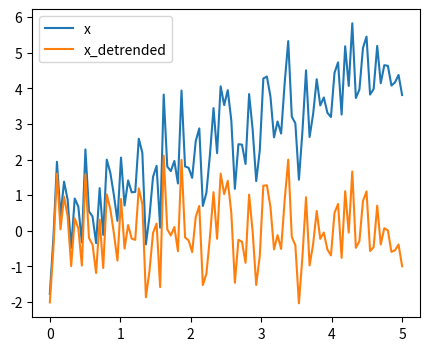
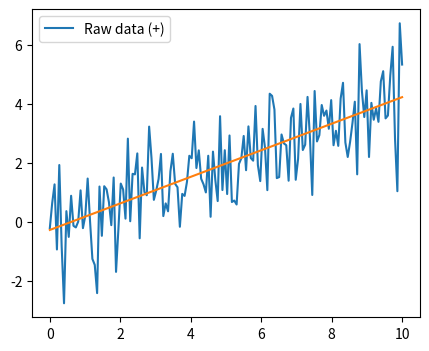

These charts were generated, in order, by the following Python code:
#https://scipy-lectures.org/intro/scipy/auto_examples/plot_detrend.html
import numpy as np
t = np.linspace(0, 5, 100)
x = t + np.random.normal(size=100)

from scipy import signal
x_detrended = signal.detrend(x)

from matplotlib import pyplot as plt
plt.figure(figsize=(5, 4))
plt.plot(t, x, label="x")
plt.plot(t, x_detrended, label="x_detrended")
plt.legend(loc='best')
#plt.show()

#trend
import numpy as np
from matplotlib import pyplot as plt
from scipy import signal

n = 150
t = np.linspace(0, 10, n)
x_raw = .4 * t + np.random.normal(size=n)

x = signal.detrend(x_raw)
d = x_raw - x

is_positive_trend = d[-1] > d[0]
m = "+" if is_positive_trend else "-"

plt.figure(figsize=(5, 4))
plt.plot(t, x_raw, label=f"Raw data ({m})")
plt.plot(t, d)
plt.legend(loc='best')
plt.show()